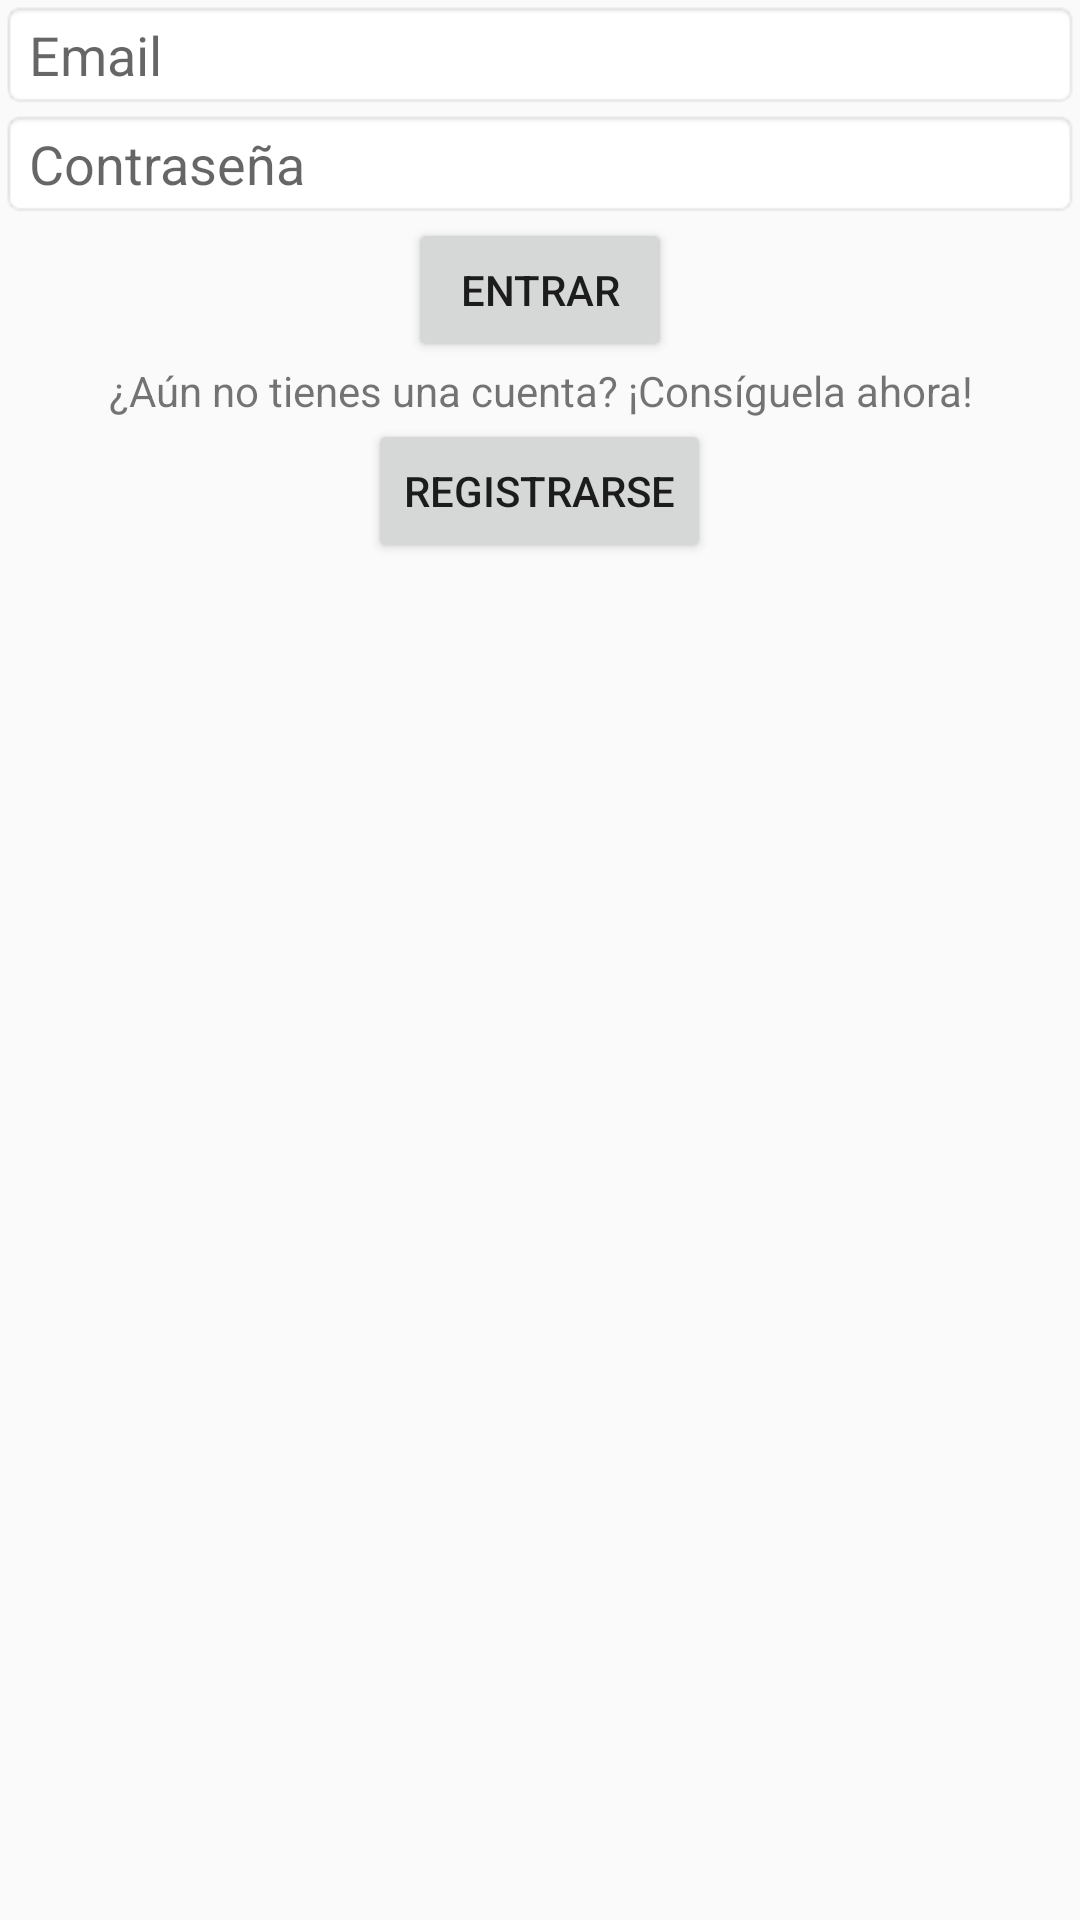

Android layout source for this screen:
<!-- AndroidManifest.xml: application theme AppTheme -->
<!-- res/layout/activity_login.xml -->
<?xml version="1.0" encoding="utf-8"?>
<LinearLayout xmlns:android="http://schemas.android.com/apk/res/android"
    xmlns:app="http://schemas.android.com/apk/res-auto"
    xmlns:tools="http://schemas.android.com/tools"
    android:layout_width="match_parent"
    android:layout_height="match_parent"
    android:orientation="vertical"
    tools:context="com.example.ptmarketing04.kot.LoginActivity">

    <EditText
        android:id="@+id/etMail"
        android:layout_width="match_parent"
        android:layout_height="wrap_content"
        android:background="@android:drawable/editbox_background"
        android:ems="10"
        android:hint="@string/mail"
        android:inputType="textEmailAddress" />

    <EditText
        android:id="@+id/etPass"
        android:layout_width="match_parent"
        android:layout_height="wrap_content"
        android:background="@android:drawable/editbox_background"
        android:ems="10"
        android:hint="@string/pass"
        android:inputType="textPassword" />

    <RelativeLayout
        android:layout_width="match_parent"
        android:layout_height="wrap_content">

        <Button
            android:id="@+id/btLogin"
            android:layout_width="wrap_content"
            android:layout_height="wrap_content"
            android:onClick="logUser"
            android:layout_alignParentTop="true"
            android:layout_centerHorizontal="true"
            android:text="@string/login" />
    </RelativeLayout>

    <TextView
        android:id="@+id/textView"
        android:layout_width="match_parent"
        android:layout_height="wrap_content"
        android:text="@string/log_text"
        android:textAlignment="center" />

    <RelativeLayout
        android:layout_width="match_parent"
        android:layout_height="wrap_content">

        <Button
            android:id="@+id/btSignin"
            android:layout_width="wrap_content"
            android:layout_height="wrap_content"
            android:onClick="signIn"
            android:layout_alignParentTop="true"
            android:layout_centerHorizontal="true"
            android:text="@string/sign" />
    </RelativeLayout>

</LinearLayout>
<!-- resources referenced by this layout -->
<resources>
  <string name="log_text">¿Aún no tienes una cuenta? ¡Consíguela ahora!</string>
  <string name="login">Entrar</string>
  <string name="mail">Email</string>
  <string name="pass">Contraseña</string>
  <string name="sign">Registrarse</string>
  <style name="AppTheme" parent="Theme.AppCompat.Light.NoActionBar">
          
          <item name="colorPrimary">@color/colorPrimary</item>
          <item name="colorPrimaryDark">@color/colorPrimaryDark</item>
          <item name="colorAccent">@color/colorAccent</item>
      </style>
  <color name="colorPrimary">#3f51b5</color>
  <color name="colorPrimaryDark">#303f9f</color>
  <color name="colorAccent">#ff4081</color>
</resources>
